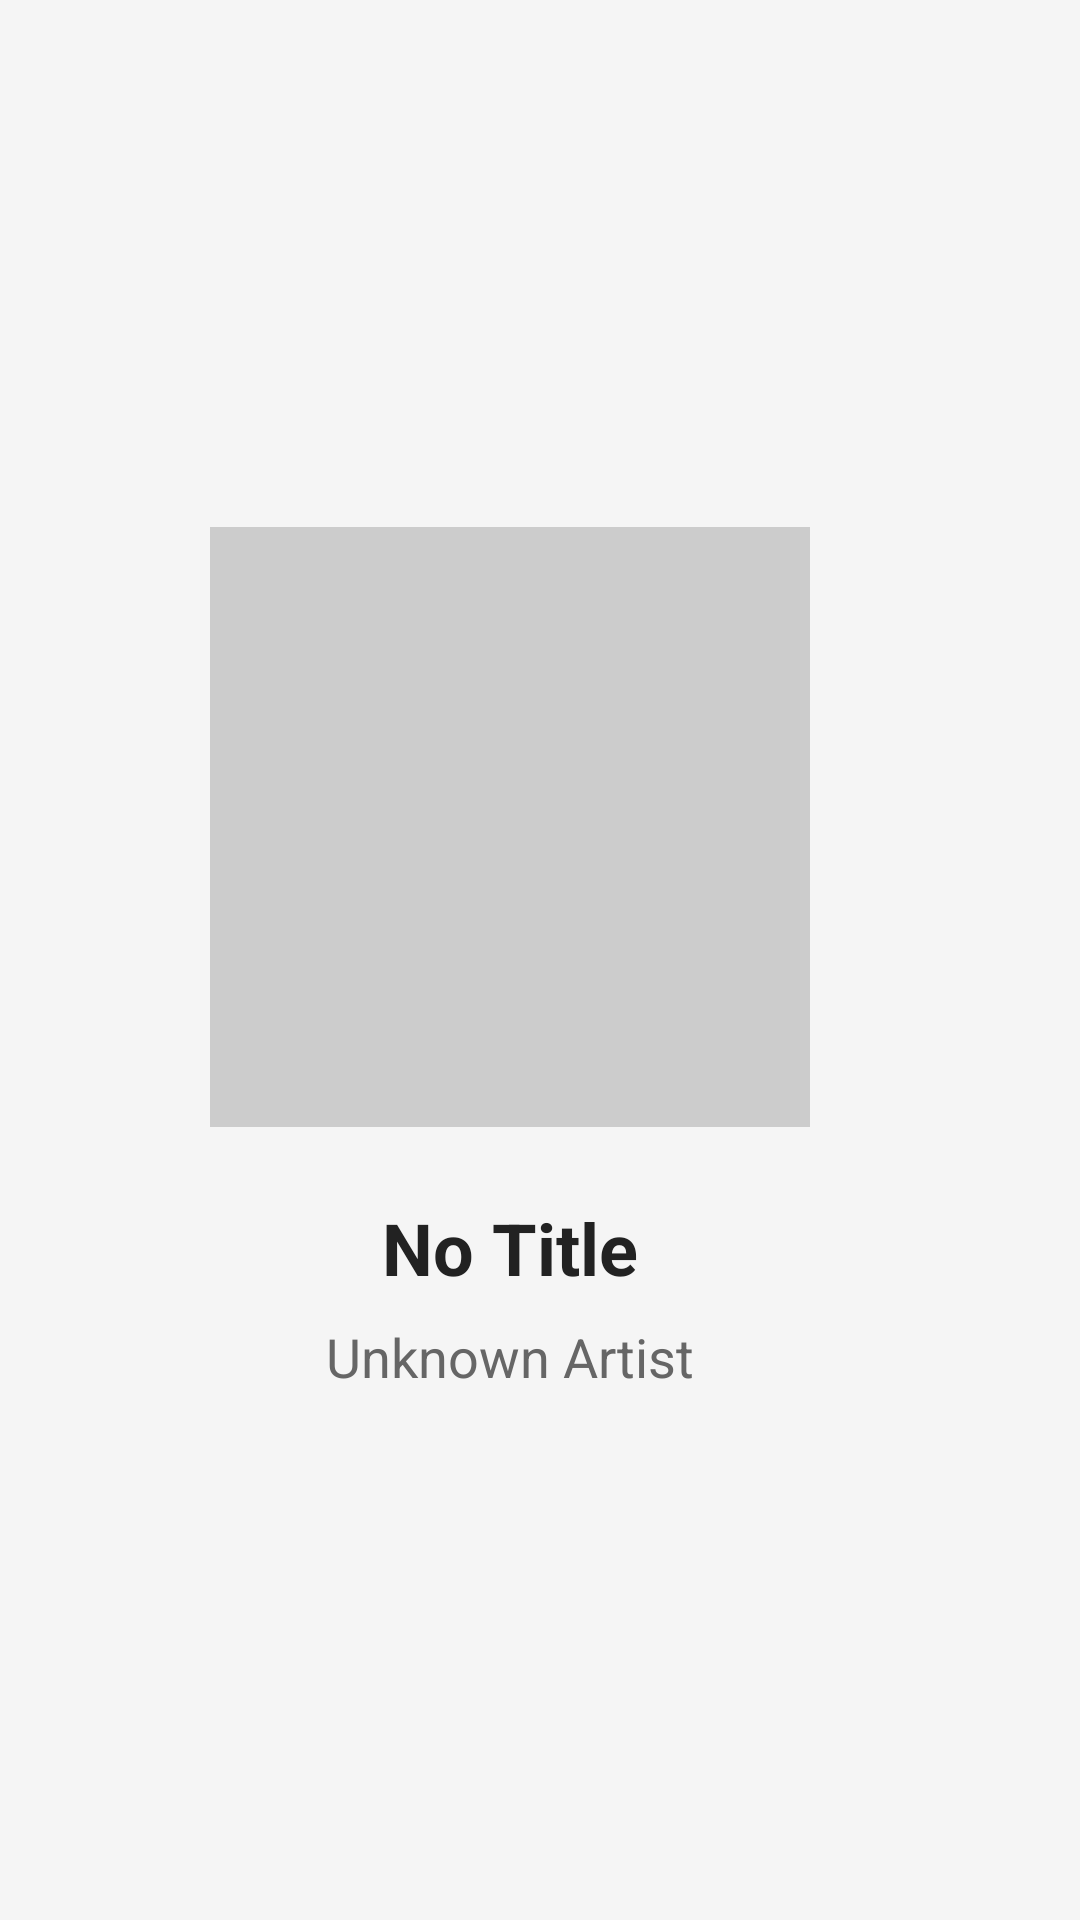

Reconstruct the res/layout file that produces this screen, plus the resources it refers to.
<!-- AndroidManifest.xml: activity theme Theme.AppCompat.NoActionBar -->
<!-- res/layout/activity_main.xml -->
<?xml version="1.0" encoding="utf-8"?>
<androidx.constraintlayout.widget.ConstraintLayout xmlns:android="http://schemas.android.com/apk/res/android"
    xmlns:app="http://schemas.android.com/apk/res-auto"
    android:layout_width="match_parent"
    android:layout_height="match_parent"
    android:background="#F5F5F5"
    android:padding="50dp">

    
    <LinearLayout
        android:layout_marginStart="20dp"
        android:id="@+id/album_info_container"
        android:layout_width="wrap_content"
        android:layout_height="wrap_content"
        android:orientation="vertical"
        android:gravity="center"
        app:layout_constraintStart_toStartOf="parent"
        app:layout_constraintEnd_toStartOf="@id/control_section"
        app:layout_constraintTop_toTopOf="parent"
        app:layout_constraintBottom_toBottomOf="parent">

        <ImageView
            android:id="@+id/album_art_placeholder"
            android:layout_width="200dp"
            android:layout_height="200dp"
            android:layout_marginBottom="24dp"
            android:background="#CCCCCC"
            android:scaleType="centerCrop" />

        <TextView
            android:id="@+id/title_text"
            android:layout_width="200dp"
            android:layout_height="wrap_content"
            android:layout_marginBottom="8dp"
            android:gravity="center"
            android:textSize="24sp"
            android:textStyle="bold"
            android:textColor="#222222"
            android:text="@string/no_title"
            android:ellipsize="marquee"
            android:singleLine="true"
            android:marqueeRepeatLimit="marquee_forever"
            android:focusable="true"
            android:focusableInTouchMode="true" />

        <TextView
            android:id="@+id/artist_text"
            android:layout_width="200dp"
            android:layout_height="wrap_content"
            android:gravity="center"
            android:textSize="18sp"
            android:textColor="#666666"
            android:text="@string/unknown_artist"
            android:ellipsize="end"
            android:singleLine="true" />

    </LinearLayout>

    
    <LinearLayout
        android:id="@+id/control_section"
        android:layout_width="0dp"
        android:layout_height="0dp"
        android:layout_marginStart="120dp"
        android:gravity="center"
        android:orientation="vertical"
        app:layout_constraintBottom_toBottomOf="parent"
        app:layout_constraintEnd_toEndOf="parent"
        app:layout_constraintStart_toEndOf="@id/album_info_container"
        app:layout_constraintTop_toTopOf="parent">

        
        <LinearLayout
            android:id="@+id/control_container"
            android:layout_width="match_parent"
            android:layout_height="wrap_content"
            android:orientation="horizontal"
            android:gravity="center">

            <ImageButton
                android:id="@+id/prev_button"
                android:layout_width="0dp"
                android:layout_height="70dp"
                android:layout_weight="1"
                android:background="?android:attr/selectableItemBackgroundBorderless"
                android:scaleType="fitCenter"
                android:src="@drawable/ic_previous"
                android:contentDescription="@string/previous" />

            <ImageButton
                android:id="@+id/play_pause_button"
                android:layout_width="0dp"
                android:layout_height="90dp"
                android:layout_weight="1"
                android:background="?android:attr/selectableItemBackgroundBorderless"
                android:scaleType="fitCenter"
                android:src="@drawable/ic_play"
                android:contentDescription="@string/play" />

            <ImageButton
                android:id="@+id/next_button"
                android:layout_width="0dp"
                android:layout_height="70dp"
                android:layout_weight="1"
                android:background="?android:attr/selectableItemBackgroundBorderless"
                android:scaleType="fitCenter"
                android:src="@drawable/ic_next"
                android:contentDescription="@string/next" />

            <ImageButton
                android:id="@+id/playlist_button"
                android:layout_width="0dp"
                android:layout_height="50dp"
                android:layout_weight="1"
                android:background="?android:attr/selectableItemBackgroundBorderless"
                android:scaleType="fitCenter"
                android:src="@drawable/ic_playlist"
                android:contentDescription="@string/playlist" />

            <ImageButton
                android:id="@+id/play_mode_button"
                android:layout_width="0dp"
                android:layout_height="50dp"
                android:layout_weight="1"
                android:background="?android:attr/selectableItemBackgroundBorderless"
                android:scaleType="fitCenter"
                android:src="@drawable/ic_repeat_all"
                android:contentDescription="@string/play_mode" />

        </LinearLayout>

        
        <LinearLayout
            android:id="@+id/progress_container"
            android:layout_width="match_parent"
            android:layout_height="wrap_content"
            android:layout_marginTop="32dp"
            android:orientation="horizontal"
            android:gravity="center_vertical"
            android:paddingStart="16dp"
            android:paddingEnd="16dp"
            android:visibility="visible">
            
            <TextView
                android:id="@+id/current_time"
                android:layout_width="wrap_content"
                android:layout_height="wrap_content"
                android:text="00:00"
                android:textSize="14sp"
                android:textColor="#666666" />
            
            <SeekBar
                android:id="@+id/progress_bar"
                android:layout_width="0dp"
                android:layout_height="wrap_content"
                android:layout_weight="1"
                android:layout_marginStart="8dp"
                android:layout_marginEnd="8dp" />
            
            <TextView
                android:id="@+id/total_time"
                android:layout_width="wrap_content"
                android:layout_height="wrap_content"
                android:text="00:00"
                android:textSize="14sp"
                android:textColor="#666666" />
            
        </LinearLayout>

    </LinearLayout>

</androidx.constraintlayout.widget.ConstraintLayout>
<!-- resources referenced by this layout -->
<resources>
  <!-- drawable ic_next (drawable) -->
  <vector xmlns:android="http://schemas.android.com/apk/res/android"
      android:width="24dp"
      android:height="24dp"
      android:viewportWidth="24"
      android:viewportHeight="24">
      <path
          android:fillColor="#333333"
          android:pathData="M6,18l8.5,-6L6,6v12zM16,6v12h2V6h-2z"/>
  </vector>
  <!-- drawable ic_play (drawable) -->
  <vector xmlns:android="http://schemas.android.com/apk/res/android"
      android:width="24dp"
      android:height="24dp"
      android:viewportWidth="24"
      android:viewportHeight="24">
      <path
          android:fillColor="#333333"
          android:pathData="M8,5v14l11,-7z"/>
  </vector>
  <!-- drawable ic_playlist (drawable) -->
  <vector xmlns:android="http://schemas.android.com/apk/res/android"
      android:width="24dp"
      android:height="24dp"
      android:viewportWidth="24.0"
      android:viewportHeight="24.0">
    <path
        android:fillColor="#333333"
        android:pathData="M15,6L3,6v2h12v-2zM15,10L3,10v2h12v-2zM3,16h8v-2L3,14v2zM17,6v8.18c-0.31,-0.11 -0.65,-0.18 -1,-0.18 -1.66,0 -3,1.34 -3,3s1.34,3 3,3 3,-1.34 3,-3V8h3V6h-5z"/>
  </vector>
  <!-- drawable ic_previous (drawable) -->
  <vector xmlns:android="http://schemas.android.com/apk/res/android"
      android:width="24dp"
      android:height="24dp"
      android:viewportWidth="24"
      android:viewportHeight="24">
      <path
          android:fillColor="#333333"
          android:pathData="M6,6h2v12H6zm3.5,6l8.5,6V6z"/>
  </vector>
  <!-- drawable ic_repeat_all (drawable) -->
  <vector xmlns:android="http://schemas.android.com/apk/res/android"
      android:width="24dp"
      android:height="24dp"
      android:viewportWidth="24"
      android:viewportHeight="24">
      <path
          android:fillColor="#333333"
          android:pathData="M7,7h10v3l4,-4 -4,-4v3L5,5v6h2L7,7zM17,17L7,17v-3l-4,4 4,4v-3h12v-6h-2v4z"/>
  </vector>
  <string name="next">Next</string>
  <string name="no_title">No Title</string>
  <string name="play">Play</string>
  <string name="play_mode">Play mode</string>
  <string name="playlist">Playlist</string>
  <string name="previous">Previous</string>
  <string name="unknown_artist">Unknown Artist</string>
</resources>
